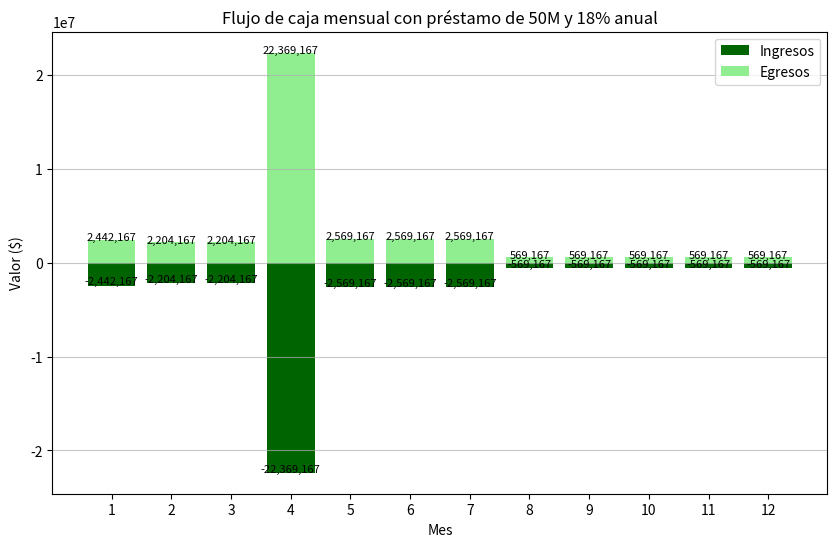

Python code for this plot:
import numpy as np
import matplotlib.pyplot as plt

# Datos del préstamo
prestamo_inicial = 50_000_000  # 50 millones
tasa_anual = 0.18  # 18%
tasa_mensual = tasa_anual / 12  # Tasa de interés mensual
periodos = 12  # Número de meses

# Cálculo de la cuota fija mensual (fórmula de anualidades)
cuota_mensual = (prestamo_inicial * tasa_mensual) / (1 - (1 + tasa_mensual) ** -periodos)

# Datos de ingresos y egresos (tomados de la tabla inicial y ajustados)
egresos = [
    2_442_166.57, 2_204_166.57, 2_204_166.57, 22_369_166.57, 2_569_166.57, 2_569_166.57, 2_569_166.57, 
    569_166.57, 569_166.57, 569_166.57, 569_166.57, 569_166.57
]

# Ingresos (cambiando los signos de los valores negativos de la tabla)
ingresos = [-val for val in egresos]

# Crear gráfico
meses = np.arange(len(egresos))

fig, ax = plt.subplots(figsize=(10, 6))
ax.bar(meses, ingresos, color='darkgreen', label="Ingresos")
ax.bar(meses, egresos, color='lightgreen', label="Egresos")

# Añadir etiquetas
ax.set_xticks(meses)
ax.set_xticklabels(meses + 1)
ax.set_xlabel("Mes")
ax.set_ylabel("Valor ($)")
ax.set_title("Flujo de caja mensual con préstamo de 50M y 18% anual")
ax.legend()

# Mostrar valores en las barras
for i in range(len(meses)):
    ax.text(meses[i], ingresos[i] + 100_000, f"{ingresos[i]:,.0f}", ha='center', fontsize=8, color='black')
    ax.text(meses[i], egresos[i] - 100_000, f"{egresos[i]:,.0f}", ha='center', fontsize=8, color='black')

plt.grid(axis='y', linestyle='-', alpha=0.7)
plt.show()
